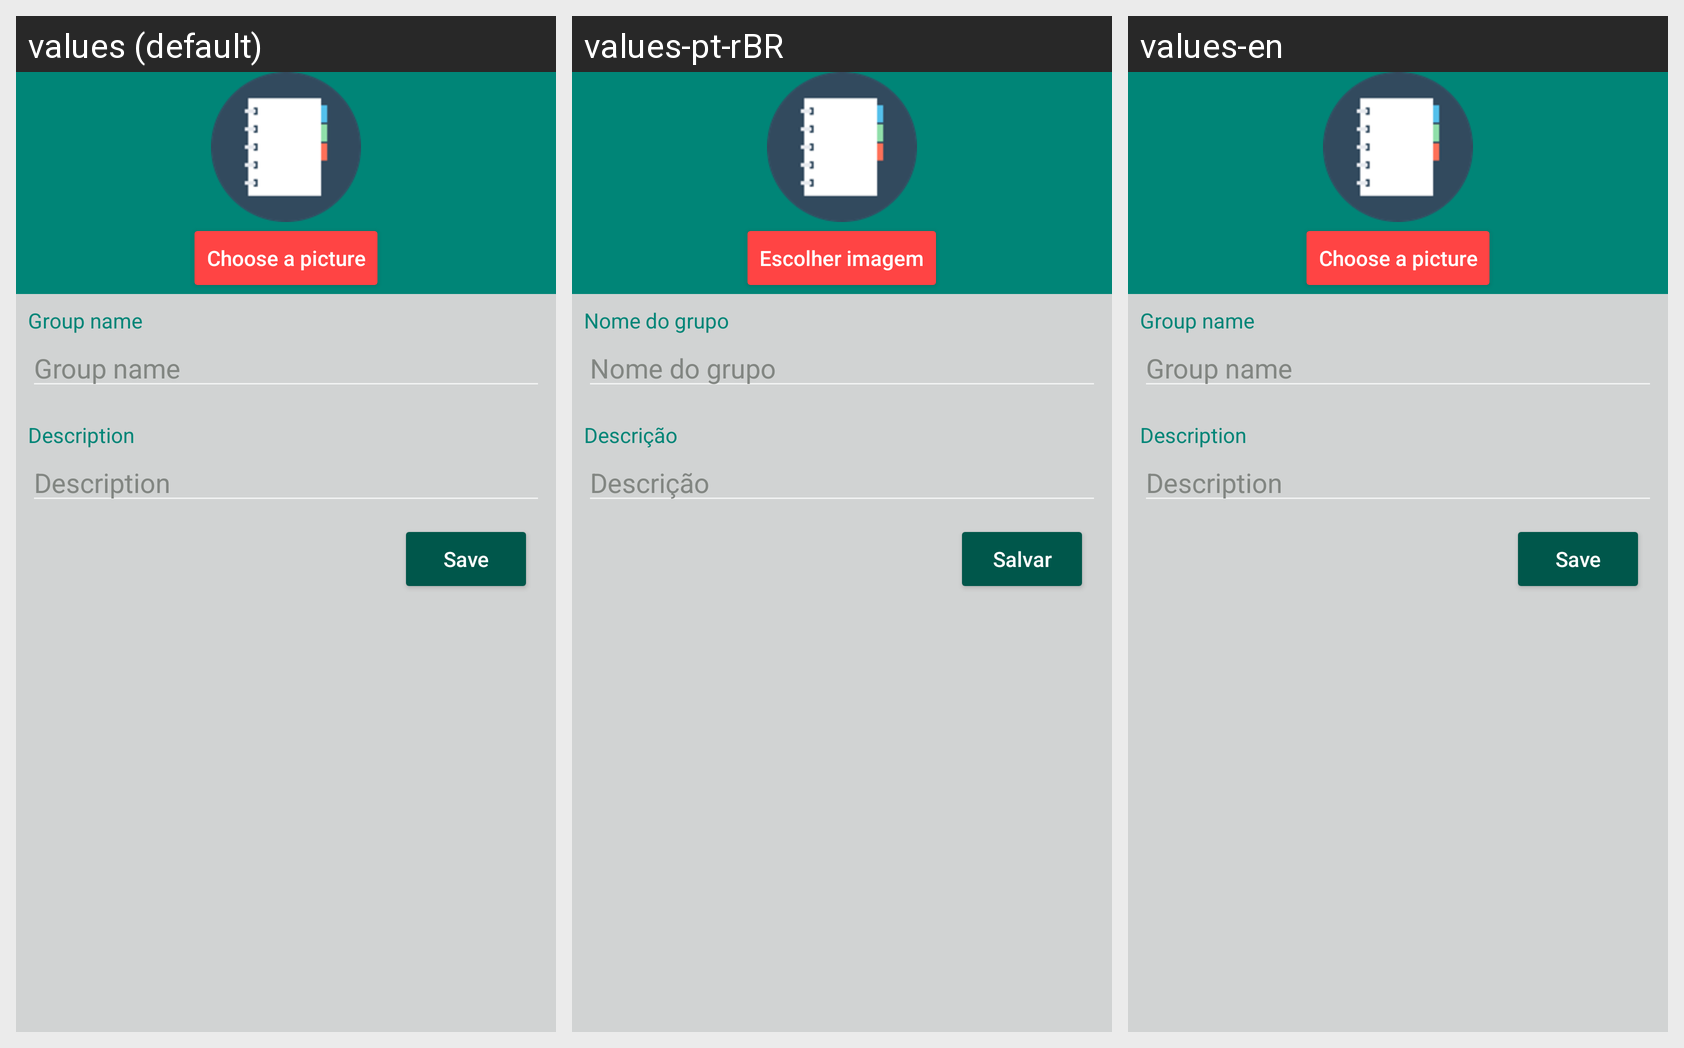

The same Android screen rendered under several of its app's locales, left to right. List the strings drawn on it with the default value and each locale's translation.
Android screen res/layout/content_create_group.xml rendered under 3 locales, left to right: values (default), values-pt-rBR, values-en. Device: Nexus 5 (rendered at 1080×1920; each locale shown at half size, 540×960, under a caption strip naming it); theme Theme.AppCompat.NoActionBar.
Strings drawn on this screen, with the default value and each locale's value (text and hints the layout hard-codes, and strings that could not be matched under every locale, appear in the picture but are not listed):

choose_a_picture
  values: Choose a picture
  values-pt-rBR: Escolher imagem
  values-en: Choose a picture  [not translated; the default value is used]

group_name
  values: Group name
  values-pt-rBR: Nome do grupo
  values-en: Group name  [not translated; the default value is used]

description
  values: Description
  values-pt-rBR: Descrição
  values-en: Description  [not translated; the default value is used]

save
  values: Save
  values-pt-rBR: Salvar
  values-en: Save  [not translated; the default value is used]
